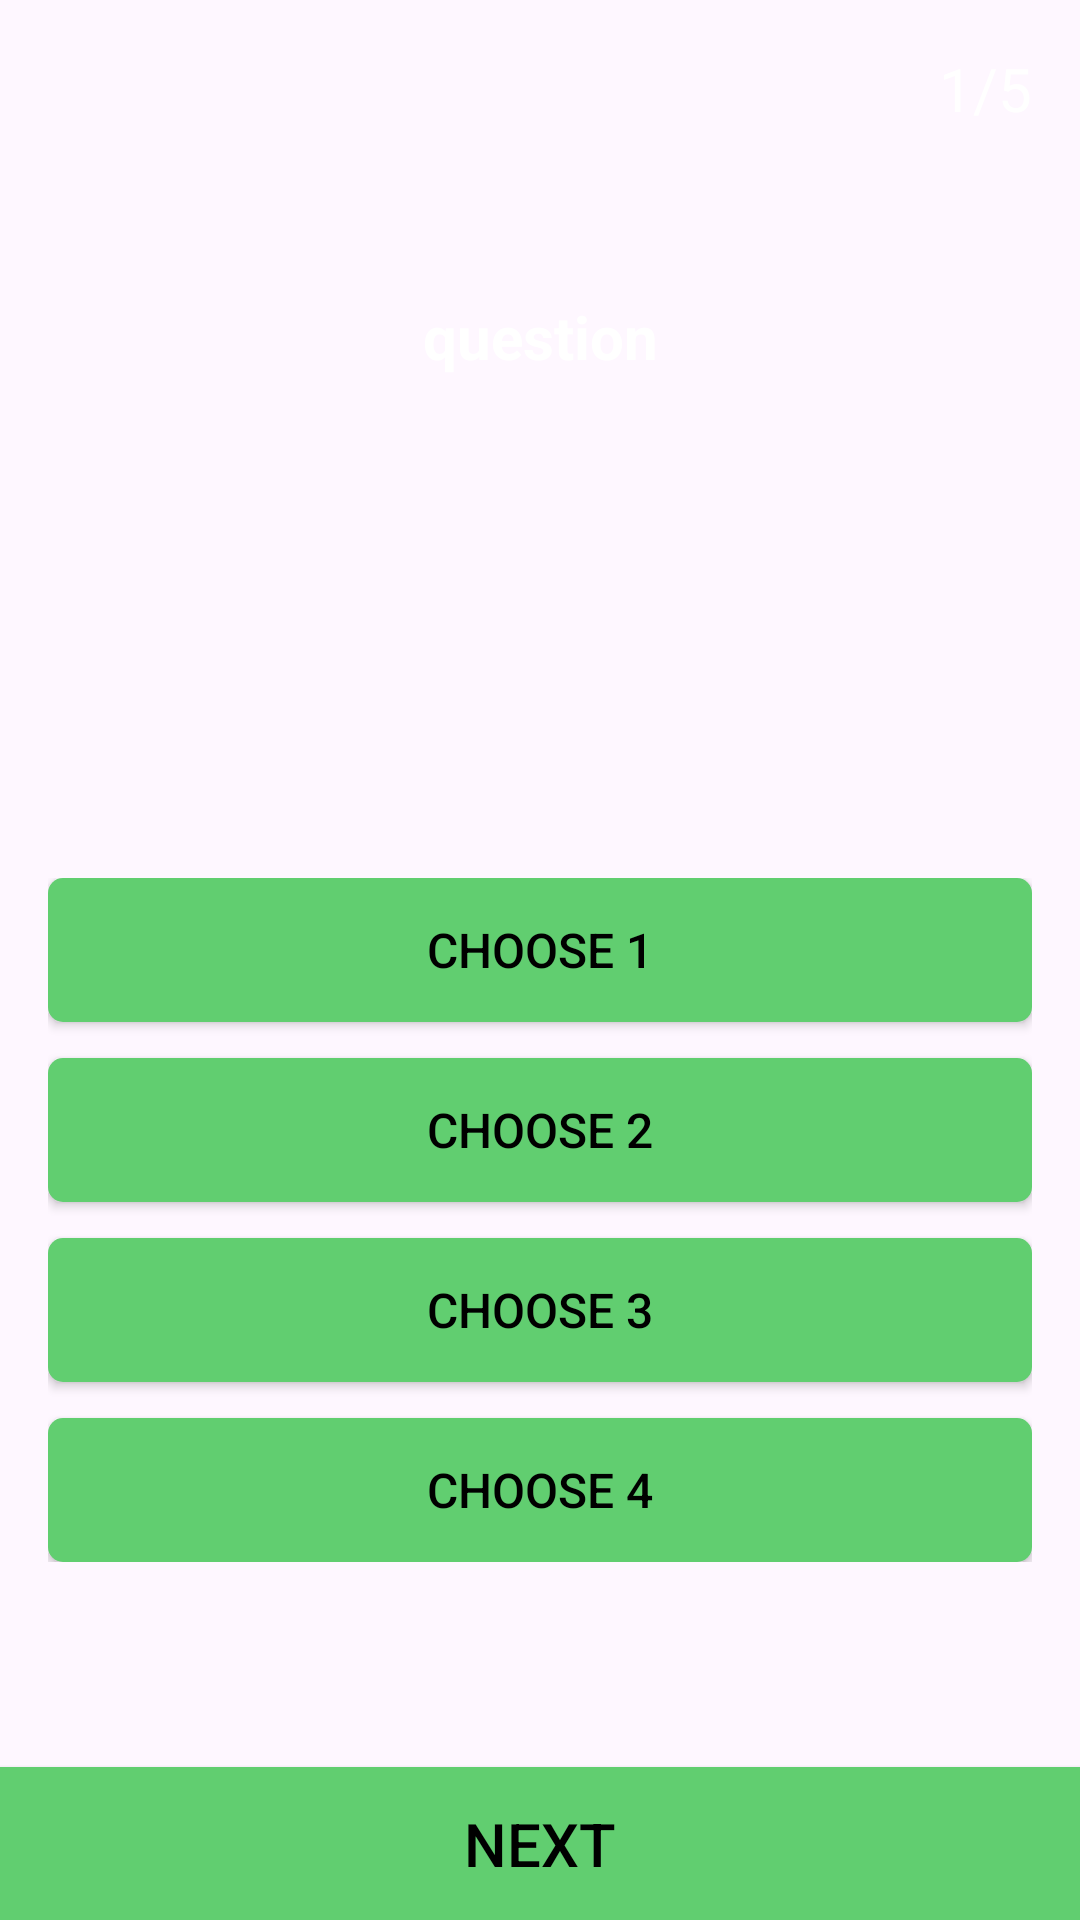

Here is an Android app screen rendered from its layout file. Give the layout XML and the strings, colors and styles it references.
<!-- AndroidManifest.xml: application theme Theme.ICNature -->
<!-- res/layout/activity_quiz.xml -->
<?xml version="1.0" encoding="utf-8"?>
<androidx.constraintlayout.widget.ConstraintLayout xmlns:android="http://schemas.android.com/apk/res/android"
    xmlns:app="http://schemas.android.com/apk/res-auto"
    xmlns:tools="http://schemas.android.com/tools"
    android:layout_width="match_parent"
    android:layout_height="match_parent"
    tools:context=".quizActivity">

    <androidx.constraintlayout.widget.ConstraintLayout
        android:id="@+id/constraintLayout"
        android:layout_width="match_parent"
        android:layout_height="0dp"
        android:background="@drawable/background_top"
        app:layout_constraintEnd_toEndOf="parent"
        app:layout_constraintHeight_percent="0.35"
        app:layout_constraintHorizontal_bias="0.0"
        app:layout_constraintStart_toStartOf="parent"
        app:layout_constraintTop_toTopOf="parent">

        <TextView
            android:id="@+id/cpt_question"
            android:layout_width="wrap_content"
            android:layout_height="wrap_content"
            android:layout_marginTop="16dp"
            android:layout_marginEnd="16dp"
            android:text="1/5"
            android:textColor="@color/white"
            android:textSize="20sp"

            app:layout_constraintEnd_toEndOf="parent"
            app:layout_constraintHorizontal_bias="1.0"
            app:layout_constraintStart_toEndOf="@+id/image_back"
            app:layout_constraintTop_toTopOf="parent" />

        <TextView
            android:id="@+id/text_question"
            android:layout_width="0dp"
            android:layout_height="wrap_content"
            android:layout_marginStart="16dp"
            android:layout_marginEnd="16dp"
            android:text="question"
            android:textColor="@color/white"
            android:textSize="20sp"
            android:gravity="center"
            android:textStyle="bold"
            app:layout_constraintBottom_toBottomOf="parent"
            app:layout_constraintEnd_toEndOf="parent"
            app:layout_constraintStart_toStartOf="parent"
            app:layout_constraintTop_toTopOf="parent" />

        <ImageView
            android:id="@+id/image_back"
            android:layout_width="40dp"
            android:layout_height="40dp"
            android:layout_marginStart="16dp"
            android:layout_marginTop="16dp"
            app:layout_constraintStart_toStartOf="parent"
            app:layout_constraintTop_toTopOf="parent"
            app:srcCompat="@drawable/home" />
    </androidx.constraintlayout.widget.ConstraintLayout>

    <Button
        android:id="@+id/btn_next"
        android:layout_width="0dp"
        android:layout_height="wrap_content"
        android:text="Next"
        android:textColor="@color/black"
        android:textSize="20sp"
        android:padding="12sp"
        android:background="@color/primary_color"
        app:layout_constraintBottom_toBottomOf="parent"
        app:layout_constraintEnd_toEndOf="parent"
        app:layout_constraintStart_toStartOf="parent" />

    <LinearLayout
        android:layout_width="match_parent"
        android:layout_height="wrap_content"
        android:layout_marginStart="16dp"
        android:layout_marginEnd="16dp"
        android:orientation="vertical"
        app:layout_constraintBottom_toTopOf="@+id/btn_next"
        app:layout_constraintEnd_toEndOf="parent"
        app:layout_constraintStart_toStartOf="parent"
        app:layout_constraintTop_toBottomOf="@+id/constraintLayout">

        <Button
            android:id="@+id/btn_choose1"
            android:layout_width="match_parent"
            android:layout_height="wrap_content"
            app:backgroundTint="@null"
            android:background="@drawable/background_btn_choose"
            android:onClick="ClickChoose"
            android:text="choose 1"
            android:textColor="@color/black"
            android:textSize="16sp" />

        <Button
            android:id="@+id/btn_choose2"
            android:layout_width="match_parent"
            android:layout_height="wrap_content"
            android:layout_marginTop="12dp"
            app:backgroundTint="@null"
            android:background="@drawable/background_btn_choose"
            android:onClick="ClickChoose"
            android:text="choose 2"
            android:textColor="@color/black"
            android:textSize="16sp" />

        <Button
            android:id="@+id/btn_choose3"
            android:layout_width="match_parent"
            android:layout_height="wrap_content"
            android:layout_marginTop="12dp"
            app:backgroundTint="@null"
            android:background="@drawable/background_btn_choose"
            android:onClick="ClickChoose"
            android:text="choose 3"
            android:textColor="@color/black"
            android:textSize="16sp" />

        <Button
            android:id="@+id/btn_choose4"
            android:layout_width="match_parent"
            android:layout_height="wrap_content"
            android:layout_marginTop="12dp"
            app:backgroundTint="@null"
            android:background="@drawable/background_btn_choose"
            android:onClick="ClickChoose"
            android:text="choose 4"
            android:textColor="@color/black"
            android:textSize="16sp" />
    </LinearLayout>
</androidx.constraintlayout.widget.ConstraintLayout>
<!-- resources referenced by this layout -->
<resources>
  <color name="black">#FF000000</color>
  <color name="primary_color">#61ce70</color>
  <color name="white">#FFFFFFFF</color>
  <!-- drawable background_btn_choose (drawable) -->
  <?xml version="1.0" encoding="utf-8"?>
  <selector xmlns:android="http://schemas.android.com/apk/res/android">
      <item>
  
          <shape android:shape="rectangle">
  
              <solid android:color="@color/primary_color"
                      android:width="2dp"
                  ></solid>
              <corners android:radius="5sp"/>
          </shape>
  
  
      </item>
  </selector>
  <style name="Theme.ICNature" parent="Base.Theme.ICNature" />
  <style name="Base.Theme.ICNature" parent="Theme.Material3.DayNight.NoActionBar">
          
          <item name="colorPrimary">@color/primary_color</item>
          <item name="colorPrimaryVariant">@color/primary_color</item>
          <item name="colorOnPrimary">@color/white</item>
          
          <item name="android:statusBarColor" tools:targetApi="l">?attr/colorPrimaryVariant</item>
          
          
          
      </style>
</resources>
